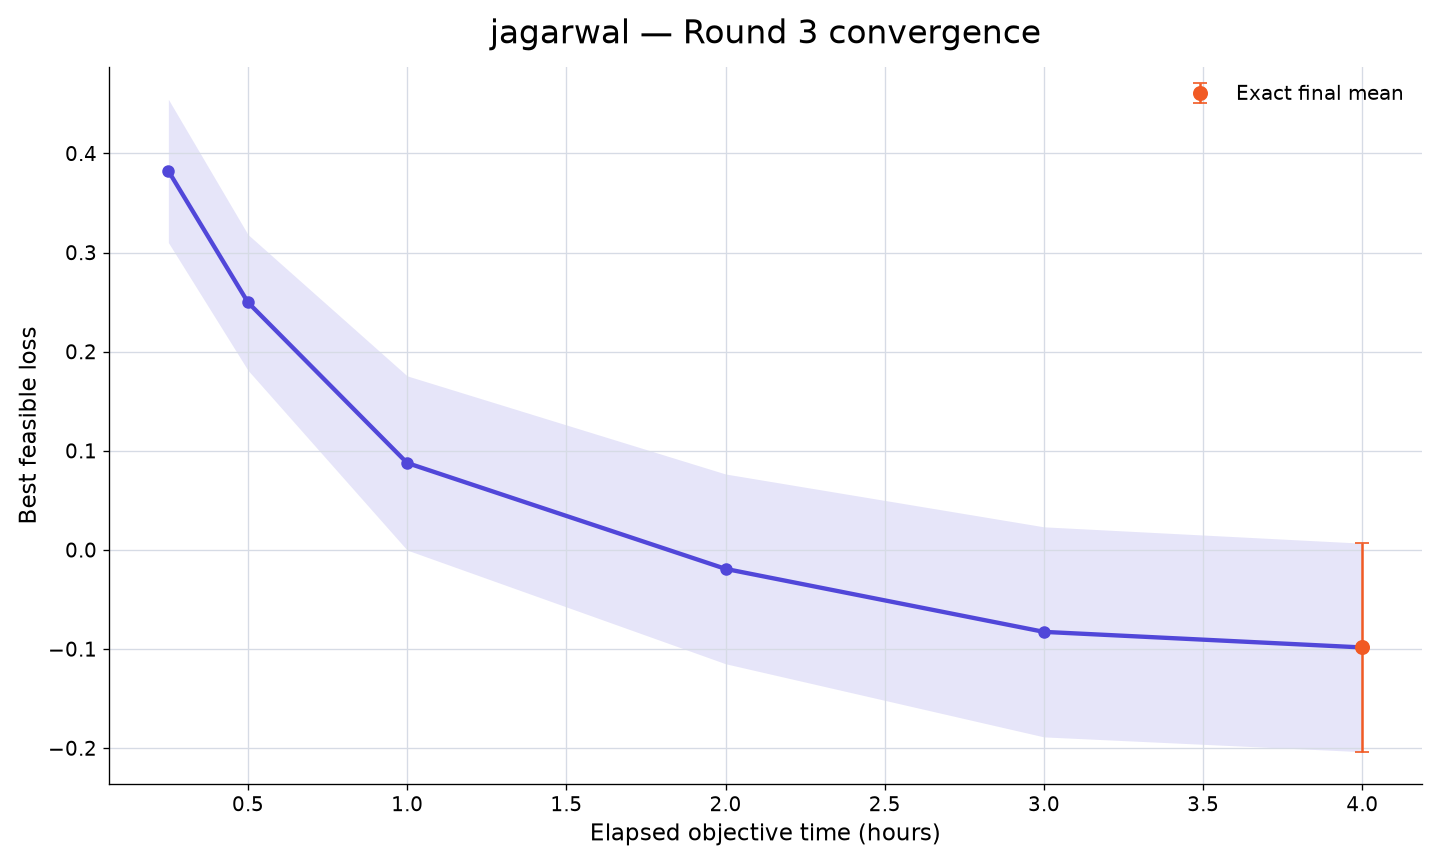

Data behind this chart, as committed beside it:
rank, participant_id, elapsed_minutes, runs_with_value, mean_best_feasible_loss, std_best_feasible_loss, sem_best_feasible_loss, median_best_feasible_loss, minimum_best_feasible_loss, maximum_best_feasible_loss, exact_run_count, conservative_upper_bound_run_count, missing_run_count
8, jagarwal, 15, 10, 0.3824, 0.2285, 0.07226, 0.3751, 0.06817, 0.7285, 0, 10, 0
8, jagarwal, 30, 10, 0.2497, 0.2165, 0.06846, 0.1597, 0.03422, 0.6312, 1, 9, 0
8, jagarwal, 60, 10, 0.0877, 0.2779, 0.08787, 0.08296, -0.3493, 0.5404, 1, 9, 0
8, jagarwal, 120, 10, -0.01914, 0.3027, 0.09572, -0.09226, -0.3886, 0.4421, 2, 8, 0
8, jagarwal, 180, 10, -0.0827, 0.3351, 0.106, -0.2586, -0.3903, 0.4337, 7, 3, 0
8, jagarwal, 240, 10, -0.09843, 0.3326, 0.1052, -0.2923, -0.3903, 0.4337, 10, 0, 0
